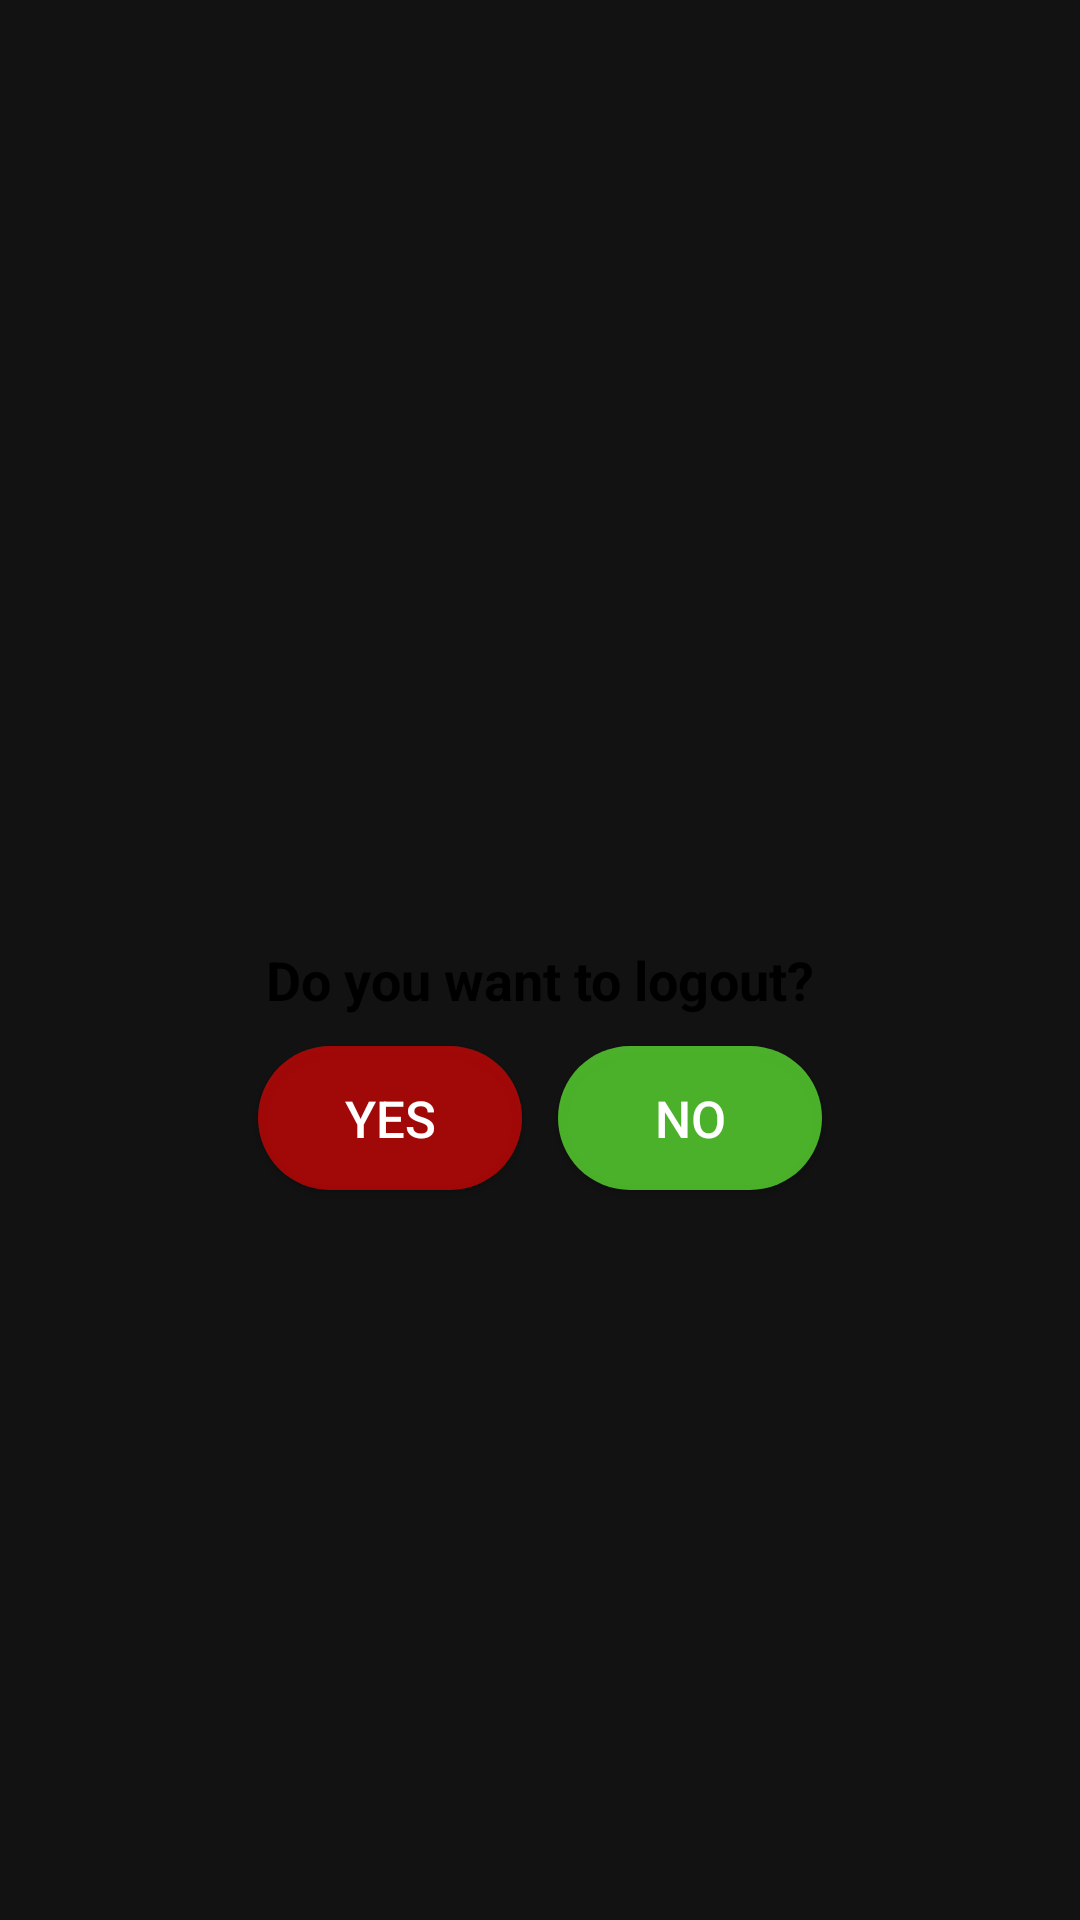

This screen was rendered from an Android layout file. Write that file and the resources it references.
<!-- AndroidManifest.xml: application theme Theme.Minimart -->
<!-- res/layout/logout.xml -->
<?xml version="1.0" encoding="utf-8"?>
<androidx.constraintlayout.widget.ConstraintLayout xmlns:android="http://schemas.android.com/apk/res/android"
    xmlns:app="http://schemas.android.com/apk/res-auto"
    android:layout_width="match_parent"
    android:layout_height="match_parent"
    android:layout_gravity="center">

    <LinearLayout
        android:layout_width="250dp"
        android:layout_height="wrap_content"
        android:background="@drawable/bg_logout"
        android:gravity="center"
        android:orientation="vertical"
        android:padding="25dp"
        app:layout_constraintBottom_toBottomOf="parent"
        app:layout_constraintEnd_toEndOf="parent"
        app:layout_constraintStart_toStartOf="parent"
        app:layout_constraintTop_toTopOf="parent">

        <ImageView
            android:layout_width="87dp"
            android:layout_height="89dp"
            android:src="@drawable/atten"></ImageView>

        <TextView
            android:layout_width="wrap_content"
            android:layout_height="wrap_content"
            android:text="Do you want to logout?"
            android:textColor="@color/black"
            android:textSize="18sp"
            android:textStyle="bold"
            android:translationY="10dp" />

        <Button
            android:id="@+id/no"
            android:layout_width="wrap_content"
            android:layout_height="wrap_content"
            android:background="@drawable/custom_button"
            android:text="No"
            android:textSize="17sp"
            android:translationX="50dp"
            android:translationY="20dp"
            app:backgroundTint="#AB67FF35" />

        <Button
            android:id="@+id/yes"
            android:layout_width="wrap_content"
            android:layout_height="wrap_content"
            android:background="@drawable/custom_button"
            android:text="Yes"
            android:textSize="17sp"
            android:translationX="-50dp"
            android:translationY="-28dp"
            app:backgroundTint="#9EF80404" />


    </LinearLayout>
</androidx.constraintlayout.widget.ConstraintLayout>
<!-- resources referenced by this layout -->
<resources>
  <color name="black">#000000</color>
  <!-- drawable custom_button (drawable) -->
  <?xml version="1.0" encoding="utf-8"?>
  <shape xmlns:android="http://schemas.android.com/apk/res/android" android:shape="rectangle">
  
      <gradient android:startColor="#FA71CD" android:endColor="#009EFD" android:type="linear"/>
      <corners android:radius="50dp"/>
      <color android:name="purple_700">#3A00FF</color>
  
  
  </shape>
  <style name="Theme.Minimart" parent="Theme.MaterialComponents.NoActionBar">
          
          <item name="colorPrimary">@color/purple_500</item>
          <item name="colorPrimaryVariant">@color/purple_700</item>
          <item name="colorOnPrimary">@color/black</item>
          
          <item name="colorSecondary">#389866</item>
          <item name="colorSecondaryVariant">@color/purple_700</item>
          <item name="colorOnSecondary">@color/black</item>
          
          <item name="android:statusBarColor" tools:targetApi="l">?attr/colorPrimaryVariant</item>
          
      </style>
  <color name="purple_500">#200EEFF6</color>
  <color name="purple_700">#4448E5</color>
</resources>
